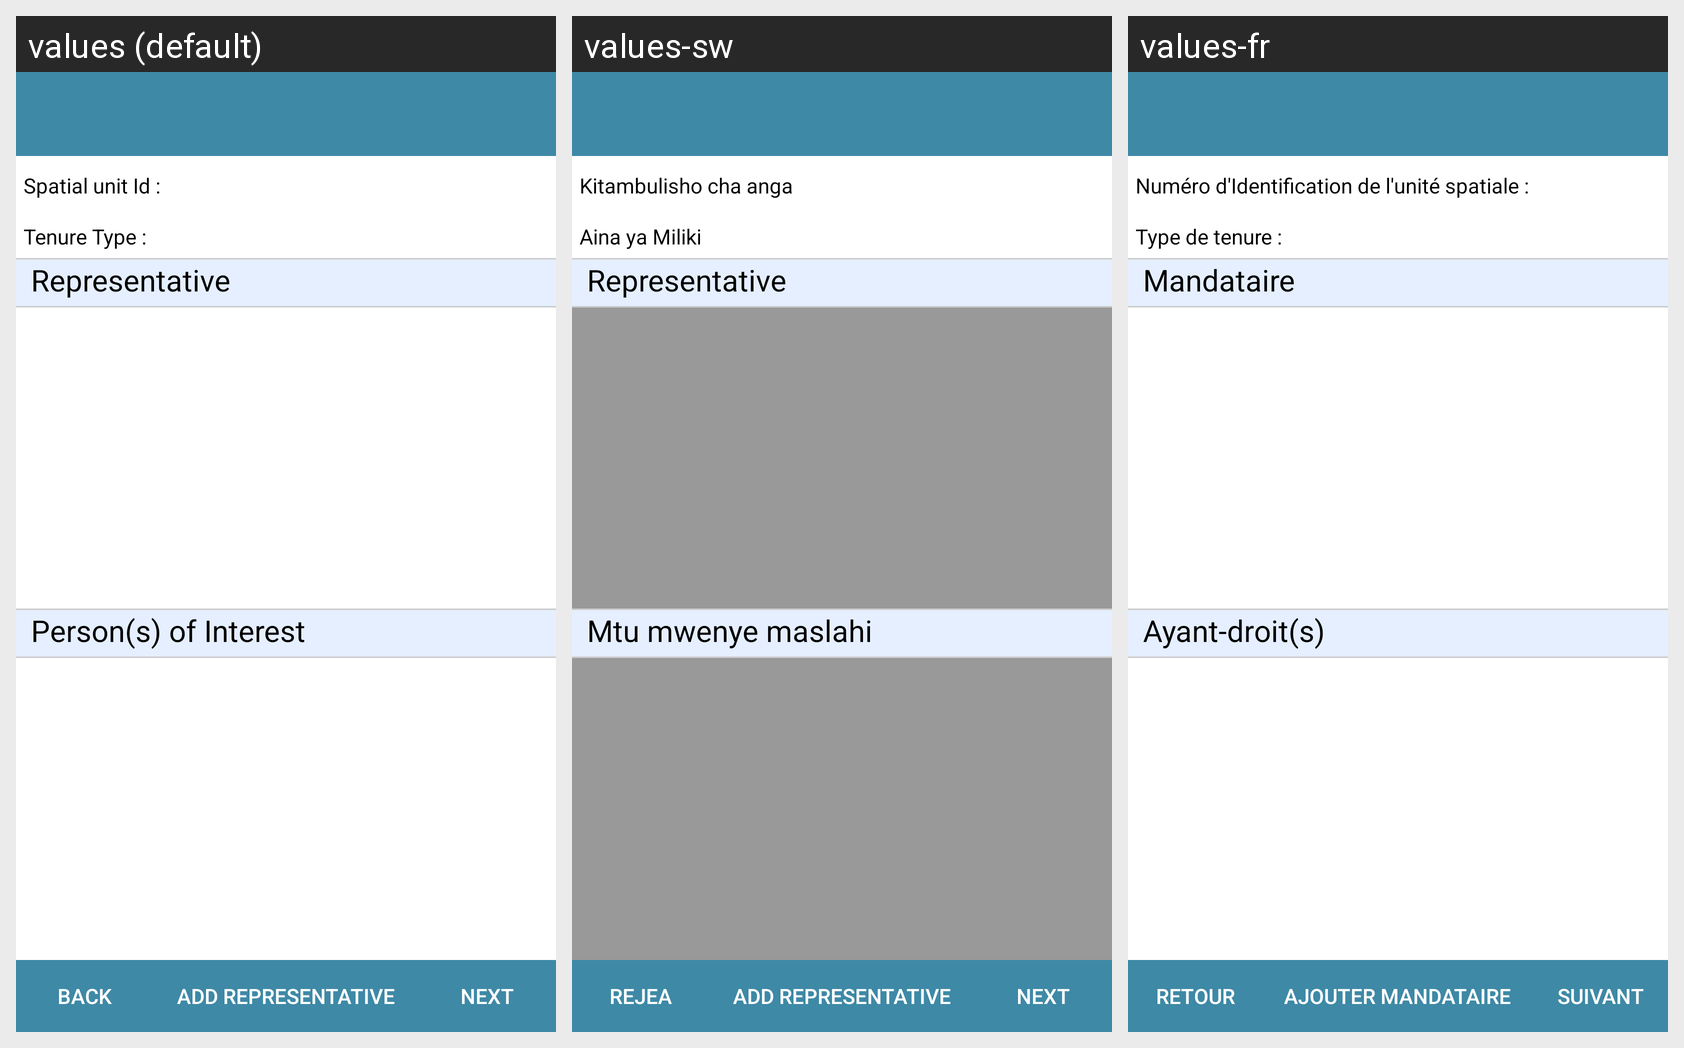

The same Android screen rendered under several of its app's locales, left to right. List the strings drawn on it with the default value and each locale's translation.
Android screen res/layout/activity_person_list.xml rendered under 3 locales, left to right: values (default), values-sw, values-fr. Device: Nexus 5 (rendered at 1080×1920; each locale shown at half size, 540×960, under a caption strip naming it); theme app.
Strings drawn on this screen, with the default value and each locale's value (text and hints the layout hard-codes, and strings that could not be matched under every locale, appear in the picture but are not listed):

spatialunit_lbl
  values: Spatial unit Id :
  values-sw: Kitambulisho cha anga
  values-fr: Numéro d'Identification de l'unité spatiale :

tenureType
  values: Tenure Type :
  values-sw: Aina ya Miliki
  values-fr: Type de tenure :

representative
  values: Representative
  values-sw: Representative  [not translated; the default value is used]
  values-fr: Mandataire

person_of_interest
  values: Person(s) of Interest
  values-sw: Mtu mwenye maslahi
  values-fr: Ayant-droit(s)

back
  values: Back
  values-sw: Rejea
  values-fr: Retour

add_representative
  values: Add Representative
  values-sw: Add Representative  [not translated; the default value is used]
  values-fr: Ajouter Mandataire

next
  values: Next
  values-sw: Next  [not translated; the default value is used]
  values-fr: SUIVANT
